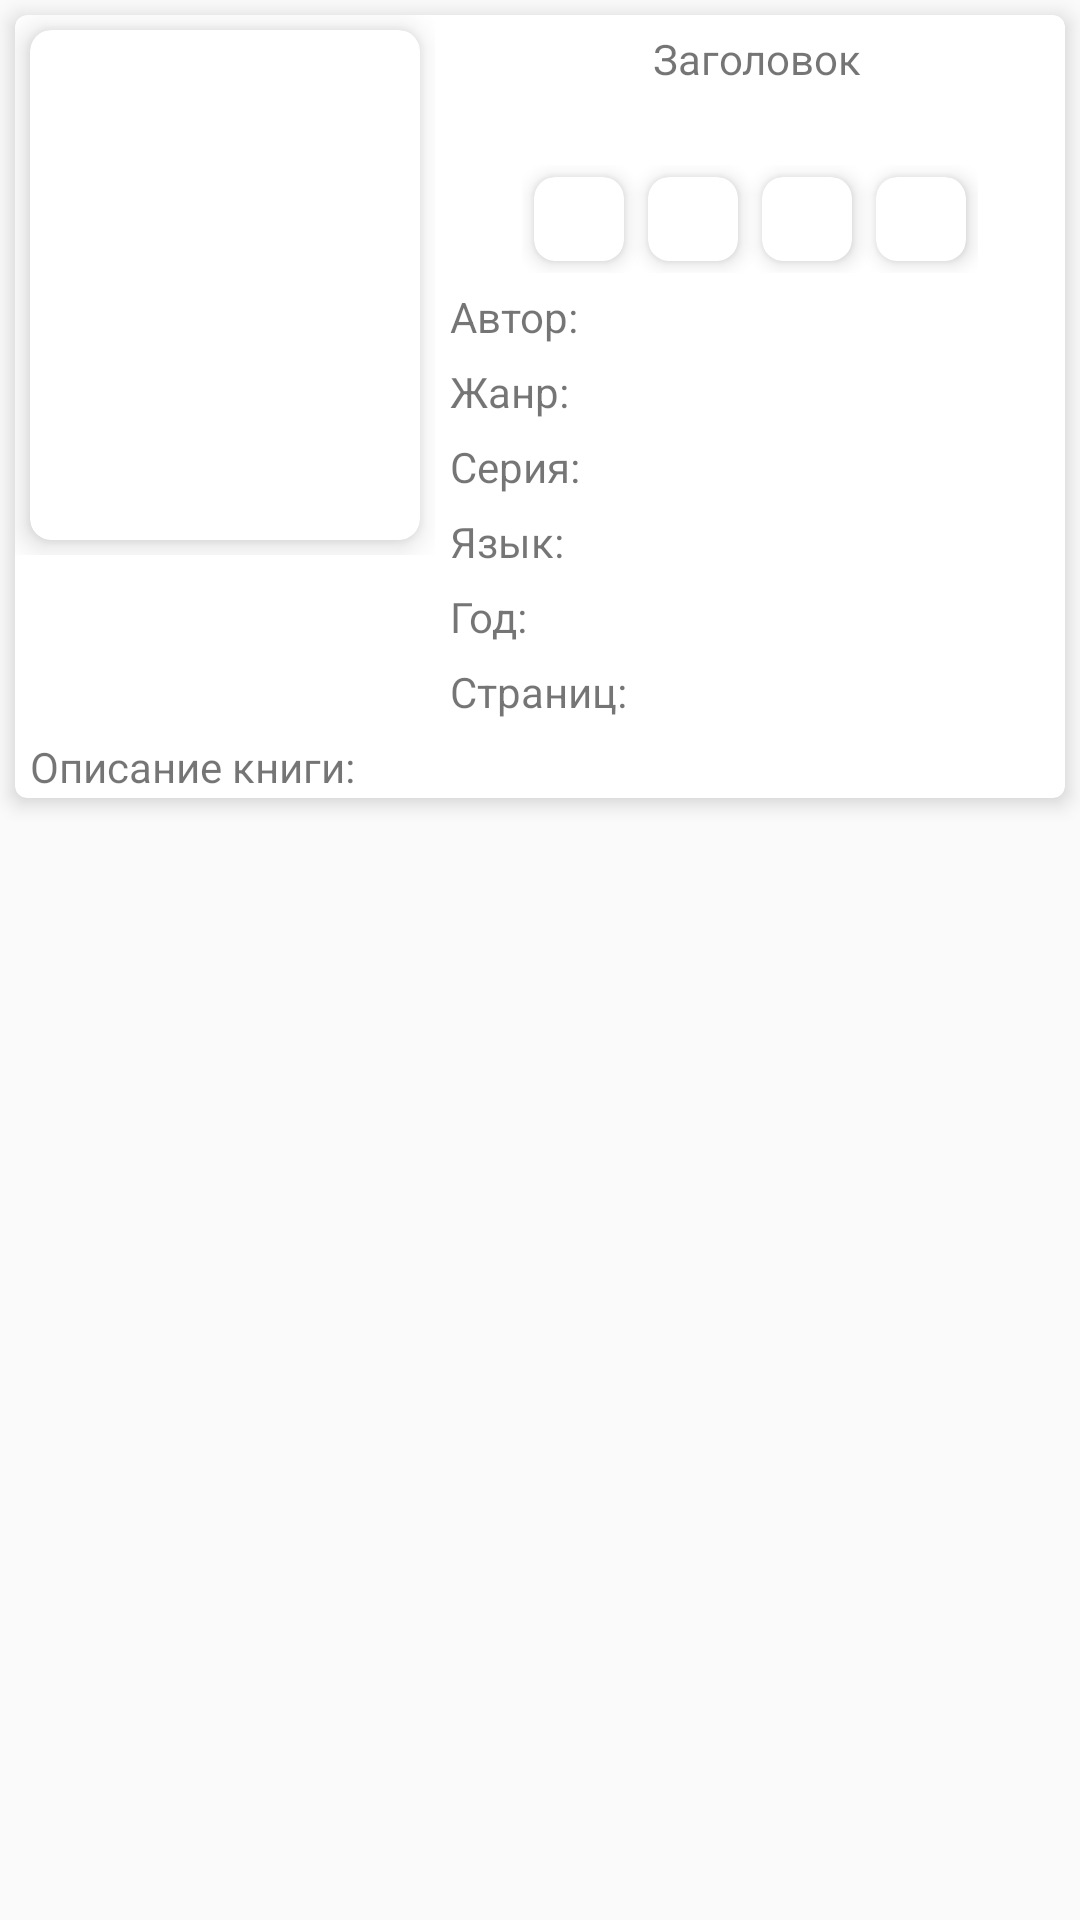

Layout XML and referenced resources for this Android screen:
<!-- AndroidManifest.xml: application theme MyMaterialTheme -->
<!-- res/layout/preview_book.xml -->
<?xml version="1.0" encoding="utf-8"?>
<android.support.v7.widget.ContentFrameLayout xmlns:android="http://schemas.android.com/apk/res/android"
    android:id="@+id/contentFrameLayout"
    android:layout_width="match_parent"
    android:layout_height="wrap_content"
    xmlns:app="http://schemas.android.com/tools">

    
    <android.support.v7.widget.CardView xmlns:card_view="http://schemas.android.com/apk/res-auto"
        android:id="@+id/card_view"
        android:layout_width="match_parent"
        android:layout_height="wrap_content"
        android:layout_gravity="start"
        android:layout_margin="5dp"
        android:foreground="?android:attr/selectableItemBackground"
        card_view:cardCornerRadius="4dp"
        card_view:cardElevation="4dp">

        <LinearLayout
            android:layout_width="match_parent"
            android:layout_height="wrap_content"
            android:orientation="vertical">

            <LinearLayout
                android:layout_width="match_parent"
                android:layout_height="wrap_content"
                android:orientation="vertical">

                <LinearLayout
                    android:layout_width="match_parent"
                    android:layout_height="wrap_content"
                    android:orientation="horizontal">

                    <FrameLayout
                        android:layout_width="140dp"
                        android:layout_height="180dp">

                        <android.support.v7.widget.CardView xmlns:card_view="http://schemas.android.com/apk/res-auto"
                            android:layout_width="match_parent"
                            android:layout_height="match_parent"
                            android:layout_gravity="center"
                            android:layout_margin="5dp"
                            android:foreground="?android:attr/selectableItemBackground"
                            card_view:cardCornerRadius="7dp"
                            card_view:cardElevation="6dp">

                            <ImageView
                                android:id="@+id/coverBook"
                                android:scaleType="fitXY"
                                android:layout_width="match_parent"
                                android:layout_height="match_parent" />

                        </android.support.v7.widget.CardView>

                    </FrameLayout>

                    <LinearLayout
                        android:layout_width="match_parent"
                        android:layout_height="wrap_content"
                        android:orientation="vertical">

                        <TextView
                            android:id="@+id/titleBook"
                            android:layout_width="match_parent"
                            android:layout_height="wrap_content"
                            android:paddingBottom="1dp"
                            android:paddingLeft="5dp"
                            android:paddingTop="5dp"
                            android:text="@string/titlePreview"
                            android:textAlignment="center" />

                        <TextView
                            android:layout_width="match_parent"
                            android:layout_height="wrap_content"
                            android:paddingBottom="1dp"
                            android:paddingLeft="5dp"
                            android:paddingTop="5dp" />

                        <LinearLayout
                            android:id="@+id/linearLayoutStatusBook"
                            android:layout_width="wrap_content"
                            android:layout_height="36dp"
                            android:layout_gravity="center"
                            android:orientation="horizontal">

                            <android.support.v7.widget.CardView xmlns:card_view="http://schemas.android.com/apk/res-auto"
                                android:id="@+id/reading"
                                android:layout_width="30dp"
                                android:layout_height="match_parent"
                                android:layout_gravity="center"
                                android:layout_margin="4dp"
                                android:foreground="?android:attr/selectableItemBackground"
                                card_view:cardCornerRadius="7dp"
                                card_view:cardElevation="4dp">

                                <ImageView
                                    android:id="@+id/imReading"
                                    android:layout_width="match_parent"
                                    android:layout_height="match_parent"
                                    android:scaleType="fitXY"
                                    />

                            </android.support.v7.widget.CardView>

                            <android.support.v7.widget.CardView xmlns:card_view="http://schemas.android.com/apk/res-auto"
                                android:id="@+id/queue"
                                android:layout_width="30dp"
                                android:layout_height="match_parent"
                                android:layout_gravity="center"
                                android:layout_margin="4dp"
                                android:foreground="?android:attr/selectableItemBackground"
                                android:onClick="onClickQueue"
                                card_view:cardCornerRadius="7dp"
                                card_view:cardElevation="4dp">

                                <ImageView
                                    android:id="@+id/imQueue"
                                    android:layout_width="match_parent"
                                    android:layout_height="match_parent"
                                    android:scaleType="fitXY"
                                    />

                            </android.support.v7.widget.CardView>

                            <android.support.v7.widget.CardView xmlns:card_view="http://schemas.android.com/apk/res-auto"
                                android:id="@+id/read"
                                android:layout_width="30dp"
                                android:layout_height="match_parent"
                                android:layout_gravity="center"
                                android:layout_margin="4dp"
                                android:foreground="?android:attr/selectableItemBackground"
                                android:onClick="onClickRead"
                                card_view:cardCornerRadius="7dp"
                                card_view:cardElevation="4dp">

                                <ImageView
                                    android:id="@+id/imRead"
                                    android:layout_width="match_parent"
                                    android:layout_height="match_parent"
                                    android:scaleType="fitXY"
                                    />

                            </android.support.v7.widget.CardView>

                            <android.support.v7.widget.CardView xmlns:card_view="http://schemas.android.com/apk/res-auto"
                                android:id="@+id/notInterest"
                                android:layout_width="30dp"
                                android:layout_height="match_parent"
                                android:layout_gravity="center"
                                android:layout_margin="4dp"
                                android:foreground="?android:attr/selectableItemBackground"
                                android:onClick="onClickNotInterest"
                                card_view:cardCornerRadius="7dp"
                                card_view:cardElevation="4dp">

                                <ImageView
                                    android:id="@+id/imNotInterest"
                                    android:layout_width="match_parent"
                                    android:layout_height="match_parent"
                                    android:scaleType="fitXY"
                                    />

                            </android.support.v7.widget.CardView>

                        </LinearLayout>

                        <TextView
                            android:id="@+id/authorBook"
                            android:layout_width="match_parent"
                            android:layout_height="wrap_content"
                            android:paddingBottom="1dp"
                            android:paddingLeft="5dp"
                            android:paddingTop="5dp"
                            android:text="@string/authorPreview" />

                        <TextView
                            android:id="@+id/genreBook"
                            android:layout_width="match_parent"
                            android:layout_height="wrap_content"
                            android:paddingBottom="1dp"
                            android:paddingLeft="5dp"
                            android:paddingTop="5dp"
                            android:text="@string/genrePreview" />

                        <TextView
                            android:id="@+id/seriesBook"
                            android:layout_width="match_parent"
                            android:layout_height="wrap_content"
                            android:paddingBottom="1dp"
                            android:paddingLeft="5dp"
                            android:paddingTop="5dp"
                            android:text="@string/seriesPreview" />

                        <TextView
                            android:id="@+id/languageBook"
                            android:layout_width="match_parent"
                            android:layout_height="wrap_content"
                            android:paddingBottom="1dp"
                            android:paddingLeft="5dp"
                            android:paddingTop="5dp"
                            android:text="@string/languagePreview" />

                        <TextView
                            android:id="@+id/yearBook"
                            android:layout_width="match_parent"
                            android:layout_height="wrap_content"
                            android:paddingBottom="1dp"
                            android:paddingLeft="5dp"
                            android:paddingTop="5dp"
                            android:text="@string/yearPreview" />

                        <TextView
                            android:id="@+id/pagesBook"
                            android:layout_width="match_parent"
                            android:layout_height="wrap_content"
                            android:paddingBottom="1dp"
                            android:paddingLeft="5dp"
                            android:paddingTop="5dp"
                            android:text="@string/pagesPreview" />

                    </LinearLayout>

                </LinearLayout>

            </LinearLayout>

            <TextView
                android:id="@+id/descriptionBook"
                android:layout_width="match_parent"
                android:layout_height="wrap_content"
                android:paddingBottom="1dp"
                android:paddingLeft="5dp"
                android:paddingTop="5dp"
                android:text="@string/descriptionPreview" />

        </LinearLayout>

    </android.support.v7.widget.CardView>

</android.support.v7.widget.ContentFrameLayout>
<!-- resources referenced by this layout -->
<resources>
  <string name="authorPreview">Автор: </string>
  <string name="descriptionPreview">Описание книги: </string>
  <string name="genrePreview">Жанр: </string>
  <string name="languagePreview">Язык: </string>
  <string name="pagesPreview">Страниц: </string>
  <string name="seriesPreview">Серия: </string>
  <string name="titlePreview">Заголовок</string>
  <string name="yearPreview">Год: </string>
  <style name="MyMaterialTheme" parent="MyMaterialTheme.Base">
  
      </style>
  <style name="MyMaterialTheme.Base" parent="Theme.AppCompat.Light.DarkActionBar">
          <item name="windowNoTitle">true</item>
          <item name="windowActionBar">false</item>
          <item name="colorPrimary">@color/colorPrimary</item>
          <item name="colorPrimaryDark">@color/colorPrimaryDark</item>
          <item name="colorAccent">@color/colorAccent</item>
      </style>
  <color name="colorPrimary">#125688</color>
  <color name="colorPrimaryDark">#125688</color>
  <color name="colorAccent">#c8e8ff</color>
</resources>
